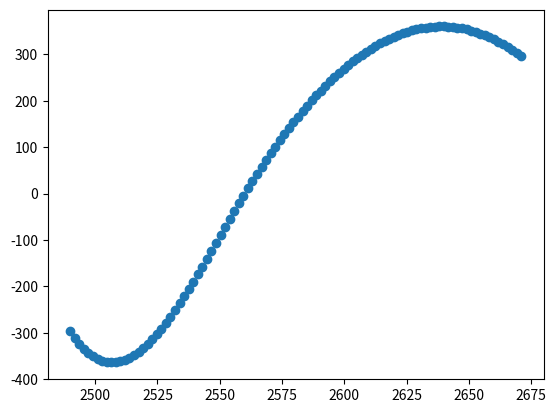

Recreate this plot in Python.
import numpy as np
from scipy.interpolate import interp1d
import matplotlib.pyplot as plt

hall_sensor_messurment_mv = [2671, 2640, 2560, 2511, 2490]

curve_radius_mm = [ 295.4, 360, 0,-360, -295.4] 
#positiv values indicate a left turn, negativ values indicate a right turn

function=interp1d(hall_sensor_messurment_mv, curve_radius_mm, kind='cubic', fill_value='extrapolate')


x = np.linspace(2671, 2490, 100)
#x = np.linspace(2700, 2450, 100)
y = function(x)

#function(4000)

plt.scatter(x,y)
plt.show()